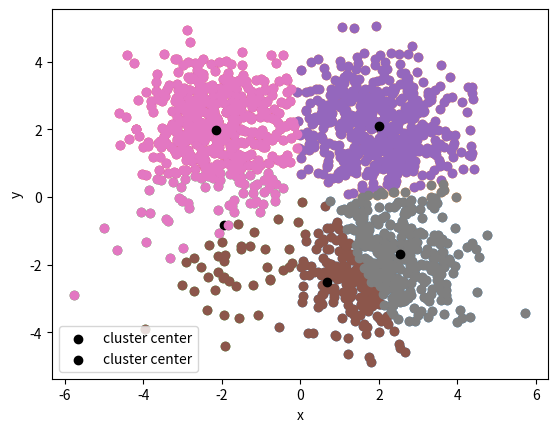

Reproduce this figure in Python.
from typing import Tuple, List
import numpy as np
import matplotlib.pyplot as plt
import math


# 获得正态分布的随机点集
def get_random_cluster(mu: np.ndarray, sigma: np.ndarray, num: int) \
        -> np.ndarray:
    dim = mu.shape[0]
    assert mu.shape == (dim,)
    assert sigma.shape == (dim, dim)
    assert num > 0
    x = np.random.randn(num, dim) @ sigma + mu
    assert x.shape == (num, dim)
    return x


# c-mean 聚类
def c_mean(samples: np.ndarray, init_centers: np.ndarray, iter_limit: int = math.inf) \
        -> Tuple[List[np.ndarray], np.ndarray]:
    n, dim = samples.shape
    c = init_centers.shape[0]
    assert init_centers.shape == (c, dim)
    assert iter_limit > 0
    centers = init_centers  # 聚类中心
    labels = np.empty(shape=(n,), dtype=int)  # 每个样本的分类
    iter: int = 1  # 迭代次数
    dist = np.empty(shape=(n, c), dtype=float)  # 每个点到聚类中心的距离
    while iter <= iter_limit:  # 迭代上限
        # 计算到每个聚类中心的距离
        for i in range(c):
            c_center = centers[i, :]
            dist[:, i] = ((samples - c_center) ** 2).sum(axis=1)
        labels = dist.argmin(axis=1)  # 划分新的类别
        new_centers = np.empty(shape=(c, dim))  # 计算新的聚类中心
        for i in range(c):
            new_centers[i, :] = (samples[labels == i]).mean(axis=0)
        # 如果出现某个类没有分到样本,则把聚类中心置为 0
        np.nan_to_num(new_centers, nan=0, copy=False)
        if (new_centers != centers).any():  # 聚类中心有变化,则采用新的中心
            centers = new_centers
        else:  # 聚类中心无变化,则终止迭代
            break
        print(f'\t> iteration {iter}')
        for i in range(c):
            print(f'\t\tcluster {i} center: {centers[i].tolist()}')
        print()
        iter += 1
    return [np.array(samples[labels == i]) for i in range(c)], centers


if __name__ == '__main__':
    sigma = np.array([(1, 0), (0, 1)])
    x1 = get_random_cluster(np.array((2, 2)), sigma, num=500)
    x2 = get_random_cluster(np.array((2, -2)), sigma, num=500)
    x3 = get_random_cluster(np.array((-2, 2)), sigma, num=500)
    x4 = get_random_cluster(np.array((-2, -2)), sigma, num=50)
    x = x1
    # plt.scatter(x1[:, 0], x1[:, 1])
    # plt.scatter(x2[:, 0], x2[:, 1])
    # plt.scatter(x3[:, 0], x3[:, 1])
    x = np.vstack([x1, x2, x3, x4])

    # plt.scatter(x[:, 0], x[:, 1])
    # plt.show()
    clusters, centers = \
        c_mean(x, init_centers=np.array([(0, 10), (3, 2), (-2, -2), (0, 0)]),
               iter_limit=100)
    for cluster in clusters:
        plt.scatter(cluster[:, 0], cluster[:, 1])
    plt.scatter(centers[:, 0], centers[:, 1], c='black', label='cluster center')
    plt.xlabel('x')
    plt.ylabel('y')
    plt.legend(loc='best')
    plt.show()

    clusters, centers = \
        c_mean(x, init_centers=np.array([(0, 10), (30, 2), (-20, -2), (0, 233)]),
               iter_limit=100)
    for cluster in clusters:
        plt.scatter(cluster[:, 0], cluster[:, 1])
    plt.scatter(centers[:, 0], centers[:, 1], c='black', label='cluster center')
    plt.xlabel('x')
    plt.ylabel('y')
    plt.legend(loc='best')
    plt.show()
